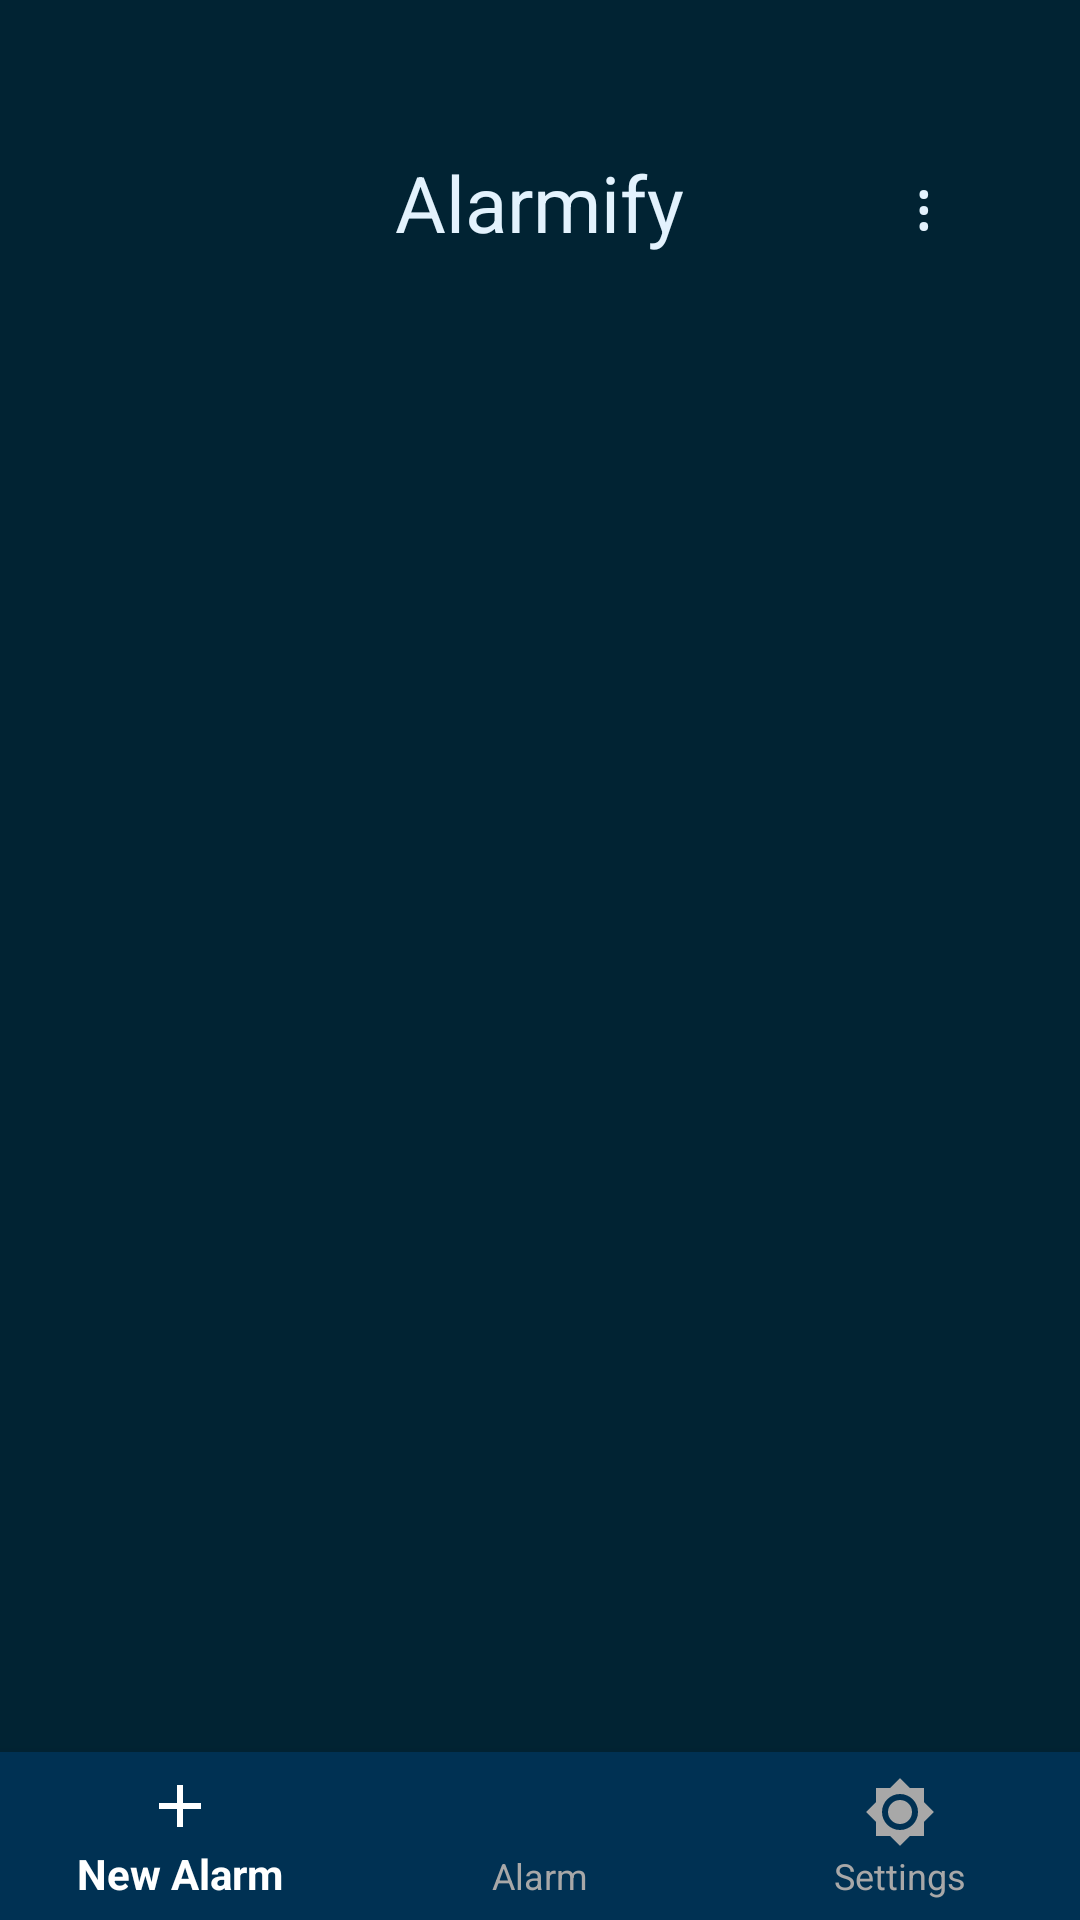

Write the Android layout XML for this screen, with the resource values it uses.
<!-- AndroidManifest.xml: application theme NoActionBar -->
<!-- res/layout/activity_main.xml -->
<?xml version="1.0" encoding="utf-8"?>
<RelativeLayout xmlns:android="http://schemas.android.com/apk/res/android"
    xmlns:app="http://schemas.android.com/apk/res-auto"
    xmlns:tools="http://schemas.android.com/tools"
    android:layout_width="match_parent"
    android:layout_height="match_parent"
    android:theme="@style/NoActionBar"
    android:id="@+id/layout_id"
    android:background="@color/customPrimary"
    tools:context=".MainActivity">

    <TextView
        android:layout_width="wrap_content"
        android:layout_height="wrap_content"
        android:id="@+id/text"
        android:layout_marginTop="50dp"
        android:layout_alignParentTop="true"
        android:layout_centerHorizontal="true"
        android:text="@string/app_name"
        android:textColor="@color/whitishtint"
        android:textSize="26dp" />

    <TextView
        android:id="@+id/Options_menu"
        android:layout_width="15dp"
        android:layout_height="wrap_content"
        android:layout_alignParentTop="true"
        android:textColor="@color/whitishtint"
        android:layout_marginTop="53dp"
        android:layout_marginRight="40dp"
        android:text="&#8942;"
        android:layout_alignParentEnd="true"
        android:layout_alignParentRight="true"
        android:textAppearance="?android:textAppearanceLarge" />

    <android.support.v7.widget.RecyclerView
        android:id="@+id/viewalarm"
        android:layout_margin="30dp"
        android:layout_below="@id/text"
        android:layout_width="match_parent"
        android:layout_height="match_parent">
    </android.support.v7.widget.RecyclerView>

    <LinearLayout
        android:layout_width="wrap_content"
        android:layout_height="wrap_content"
        android:id="@+id/no_alarm_view"
        android:visibility="gone"
        android:orientation="vertical"
        android:layout_centerInParent="true">

        <ImageView
            android:layout_width="80dp"
            android:layout_height="80dp"
            android:src="@drawable/ic_snooze_black_24dp"
            android:layout_gravity="center_horizontal"/>

        <TextView
            android:layout_width="wrap_content"
            android:layout_height="wrap_content"
            android:layout_marginTop="5dp"
            android:textSize="20dp"
            android:textColor="@color/whitishtint"
            android:layout_gravity="center_horizontal"
            android:text="@string/dummy_alarm_message"/>

        <TextView
            android:layout_width="wrap_content"
            android:layout_height="wrap_content"
            android:textSize="20dp"
            android:textColor="@color/whitishtint"
            android:layout_gravity="center_horizontal"
            android:text="@string/alarm_activate_mssg"/>
    </LinearLayout>

    <android.support.design.widget.BottomNavigationView
        android:layout_width="wrap_content"
        android:layout_height="wrap_content"
        android:id="@+id/bottombar"
        android:layout_alignParentBottom="true"
        app:itemTextColor="@color/bottom_nav_color"
        app:itemIconTint="@color/bottom_nav_color"
        android:background="#003153"
        app:menu="@menu/bottom_menu"></android.support.design.widget.BottomNavigationView>

</RelativeLayout>
<!-- resources referenced by this layout -->
<resources>
  <color name="customPrimary">#012333</color>
  <color name="whitishtint">#E3F2FD</color>
  <!-- drawable ic_snooze_black_24dp (drawable) -->
  <vector xmlns:android="http://schemas.android.com/apk/res/android"
          android:width="44dp"
          android:height="44dp"
          android:viewportWidth="24.0"
          android:viewportHeight="24.0">
      <path
          android:fillColor="#E3F2FD"
          android:pathData="M7.88,3.39L6.6,1.86 2,5.71l1.29,1.53 4.59,-3.85zM22,5.72l-4.6,-3.86 -1.29,1.53 4.6,3.86L22,5.72zM12,4c-4.97,0 -9,4.03 -9,9s4.02,9 9,9c4.97,0 9,-4.03 9,-9s-4.03,-9 -9,-9zM12,20c-3.87,0 -7,-3.13 -7,-7s3.13,-7 7,-7 7,3.13 7,7 -3.13,7 -7,7zM9,11h3.63L9,15.2L9,17h6v-2h-3.63L15,10.8L15,9L9,9v2z"/>
  </vector>
  <string name="alarm_activate_mssg">Go Ahead and activate an alarm!</string>
  <string name="app_name">Alarmify</string>
  <string name="dummy_alarm_message">No Alarms activated yet!</string>
  <style name="NoActionBar" parent="Theme.AppCompat.Light.NoActionBar">
          <item name="windowActionBar">false</item>
          <item name="windowNoTitle">true</item>
      </style>
</resources>
